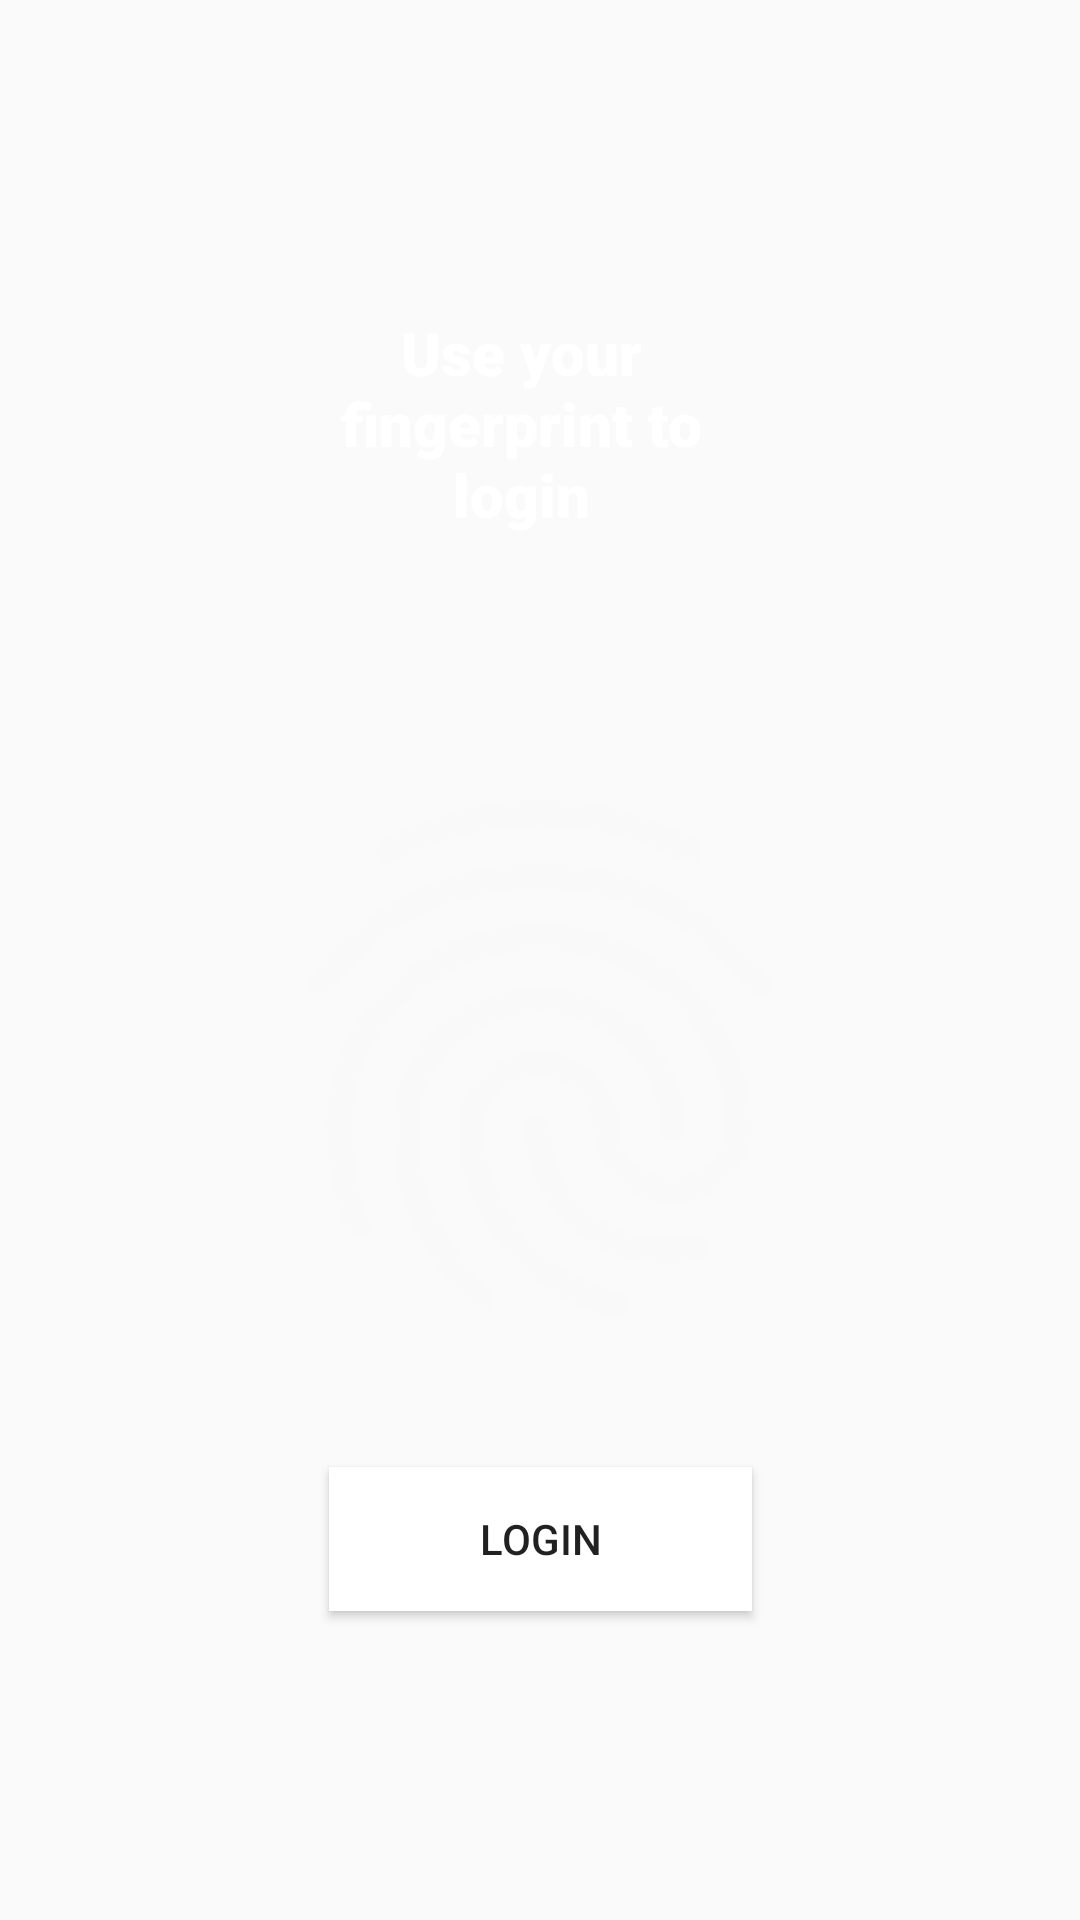

This screen was rendered from an Android layout file. Write that file and the resources it references.
<!-- AndroidManifest.xml: application theme Theme.CHS_healthyApp -->
<!-- res/layout/activity_authentication.xml -->
<?xml version="1.0" encoding="utf-8"?>
<androidx.constraintlayout.widget.ConstraintLayout xmlns:android="http://schemas.android.com/apk/res/android"
    xmlns:app="http://schemas.android.com/apk/res-auto"
    xmlns:tools="http://schemas.android.com/tools"
    android:layout_width="match_parent"
    android:layout_height="match_parent"
    android:orientation="vertical"
    android:gravity="center"
    android:background="@drawable/background_authentication"
    tools:context=".AuthenticationActivity">

    <RelativeLayout
        android:layout_width="wrap_content"
        android:layout_height="wrap_content"
        tools:ignore="MissingConstraints"
        />


    <ImageView
        android:id="@+id/fingerprint"
        android:layout_width="256dp"
        android:layout_height="207dp"
        android:layout_marginVertical="30dp"
        android:src="@drawable/ic_baseline_fingerprint_24"
        app:layout_constraintBottom_toBottomOf="parent"
        app:layout_constraintEnd_toEndOf="parent"
        app:layout_constraintHorizontal_bias="0.496"
        app:layout_constraintStart_toStartOf="parent"
        app:layout_constraintTop_toBottomOf="@+id/textFingerprint"
        app:layout_constraintVertical_bias="0.057"
        tools:ignore="MissingConstraints" />

    <TextView
        android:layout_width="wrap_content"
        android:layout_height="wrap_content"
        android:id="@+id/txt_msg_authentication"
        android:textColor="#ff0000"
        tools:ignore="MissingConstraints" />

    <Button
        android:id="@+id/login_btn"
        android:layout_width="141dp"
        android:layout_height="wrap_content"
        android:layout_marginVertical="12dp"
        android:background="#fff"
        android:text="Login"
        app:layout_constraintBottom_toBottomOf="parent"
        app:layout_constraintEnd_toEndOf="parent"
        app:layout_constraintStart_toStartOf="parent"
        app:layout_constraintTop_toBottomOf="@+id/fingerprint"
        app:layout_constraintVertical_bias="0.185"
        tools:ignore="MissingConstraints" />

    <TextView
        android:id="@+id/textFingerprint"
        android:layout_width="122dp"
        android:layout_height="106dp"
        android:fontFamily="sans-serif-black"
        android:text="Use your fingerprint to login"
        android:textColor="#fff"
        android:textAlignment="center"
        android:textSize="20sp"
        app:layout_constraintBottom_toBottomOf="parent"
        app:layout_constraintEnd_toEndOf="parent"
        app:layout_constraintHorizontal_bias="0.473"
        app:layout_constraintStart_toStartOf="parent"
        app:layout_constraintTop_toTopOf="parent"
        app:layout_constraintVertical_bias="0.195" />

</androidx.constraintlayout.widget.ConstraintLayout>
<!-- resources referenced by this layout -->
<resources>
  <!-- drawable ic_baseline_fingerprint_24: vector/xml drawable (drawable-hdpi, 2366 chars, omitted) -->
  <style name="Theme.CHS_healthyApp" parent="Theme.AppCompat.Light.DarkActionBar">
          
          <item name="colorPrimary">@color/purple_500</item>
          <item name="colorPrimaryDark">@color/purple_700</item>
          <item name="colorAccent">@color/teal_200</item>
          
      </style>
  <color name="purple_500">#FF6200EE</color>
  <color name="purple_700">#FF3700B3</color>
  <color name="teal_200">#FF03DAC5</color>
</resources>
